Run: headless pygame with SDL's dummy video driver; simulated clock (each Clock.tick advances the game by its frame time, no real sleeping); random seed 0; keys injected as events and as key.get_pressed() state; no mouse input.
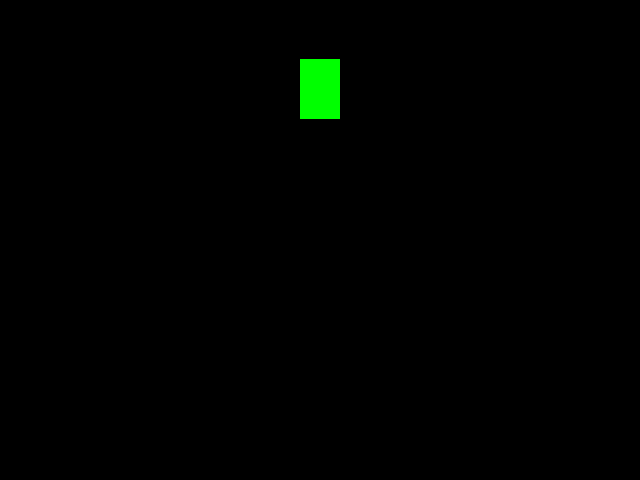
Frame 1 of 4 · flips 1–60 · no input
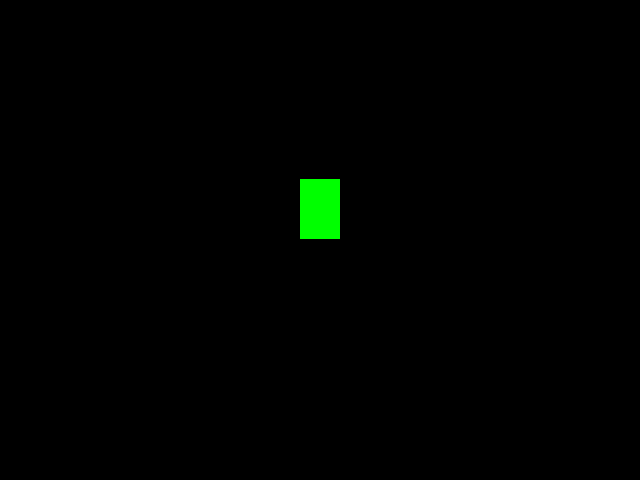
Frame 2 of 4 · flips 61–180 · tapped SPACE, RETURN · held RIGHT (→), D
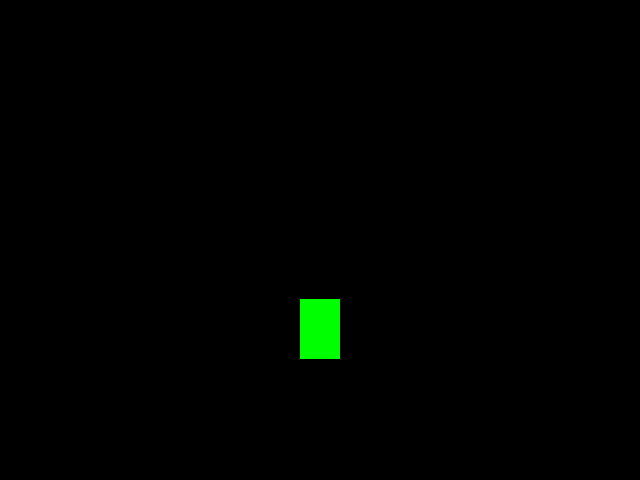
Frame 3 of 4 · flips 181–300 · held DOWN (↓), S
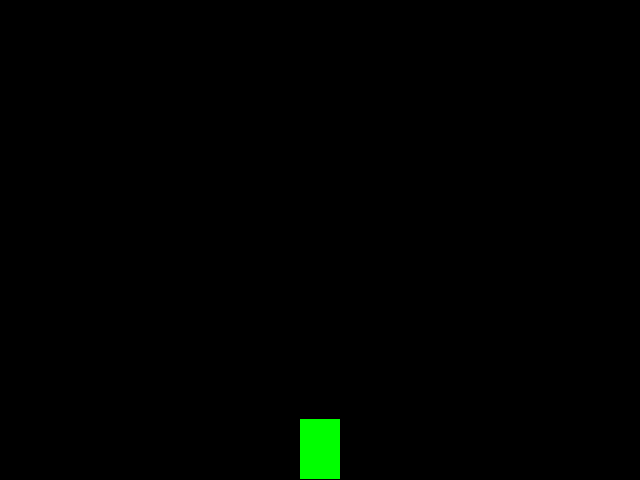
Frame 4 of 4 · flips 301–420 · held LEFT (←), A, UP (↑), W

The pygame program that drew these frames:

import pygame
from pygame.locals import *
from sys import exit


pygame.init()

screen_size = (640, 480)

screen = pygame.display.set_mode(screen_size)

x = (screen_size[0]/2) - 20 #initial x
y = 0 #initial y

pygame.display.set_caption("Game")

clock = pygame.time.Clock() #setting the clock

while True:
    screen.fill((0, 0, 0)) #cleaning the screen
    clock.tick(60) #framerate
    
    for event in pygame.event.get():
        if event.type == QUIT:
            pygame.quit()
            exit()
    
    pygame.draw.rect(screen, (0, 255, 0), (x, y, 40, 60)) #variable position
    
    if y == screen_size[1]: #moving and returning to the initial point
        y = 0
    else:
        y += 1
    
    pygame.display.update()
    
